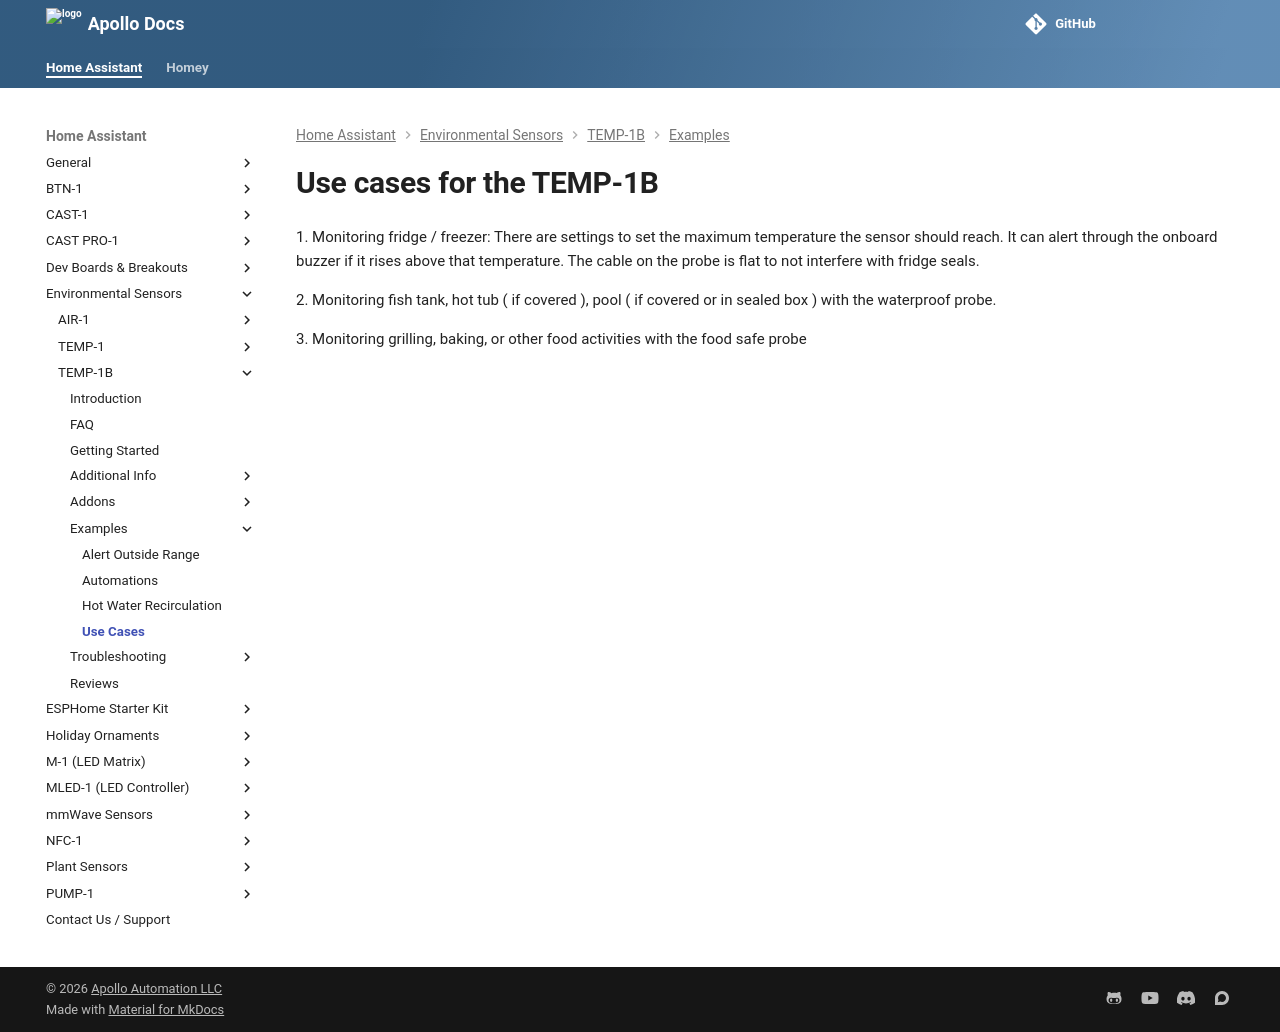

repository: ApolloAutomation/docs · page: products/temp1b/examples/use-cases/index.html · generator: mkdocs

---
title: TEMP-1B use cases
description: List of use cases for the TEMP-1B.
---
# Use cases for the TEMP-1B

1\. Monitoring fridge / freezer: There are settings to set the maximum temperature the sensor should reach. It can alert through the onboard buzzer if it rises above that temperature. The cable on the probe is flat to not interfere with fridge seals.

2\. Monitoring fish tank, hot tub ( if covered ), pool ( if covered or in sealed box ) with the waterproof probe.

3\. Monitoring grilling, baking, or other food activities with the food safe probe
